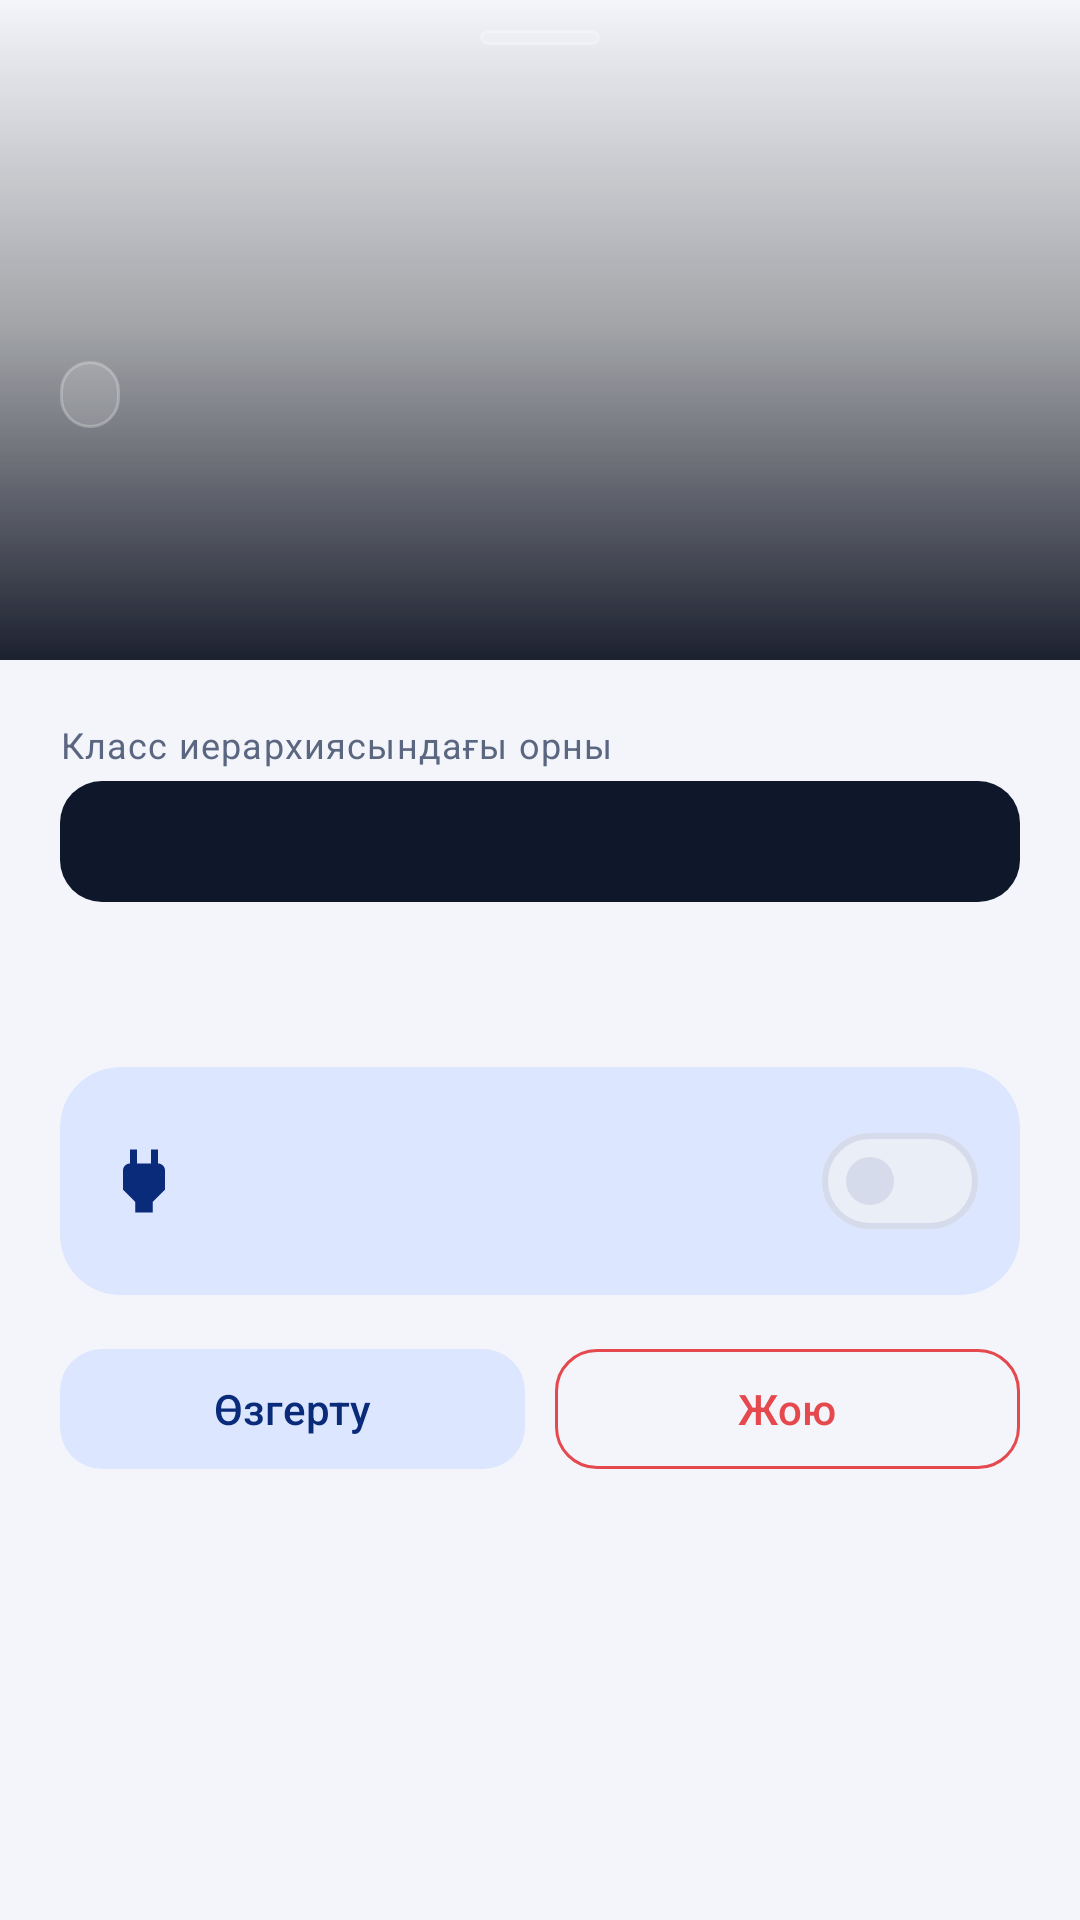

Reconstruct the res/layout file that produces this screen, plus the resources it refers to.
<!-- AndroidManifest.xml: application theme Theme.ElectroUi.Blue -->
<!-- res/layout/sheet_appliance.xml -->
<?xml version="1.0" encoding="utf-8"?>
<androidx.core.widget.NestedScrollView xmlns:android="http://schemas.android.com/apk/res/android"
    xmlns:app="http://schemas.android.com/apk/res-auto"
    android:layout_width="match_parent"
    android:layout_height="wrap_content">

    <LinearLayout
        android:layout_width="match_parent"
        android:layout_height="wrap_content"
        android:orientation="vertical">

        <FrameLayout
            android:layout_width="match_parent"
            android:layout_height="220dp">

            <ImageView
                android:id="@+id/image"
                android:layout_width="match_parent"
                android:layout_height="match_parent"
                android:contentDescription="@null"
                android:scaleType="centerCrop" />

            <View
                android:layout_width="match_parent"
                android:layout_height="match_parent"
                android:background="@drawable/bg_scrim_bottom" />

            <View
                android:layout_width="40dp"
                android:layout_height="5dp"
                android:layout_gravity="top|center_horizontal"
                android:layout_marginTop="10dp"
                android:background="@drawable/bg_glass_pill" />

            <LinearLayout
                android:layout_width="match_parent"
                android:layout_height="wrap_content"
                android:layout_gravity="bottom"
                android:orientation="vertical"
                android:padding="20dp">

                <TextView
                    android:id="@+id/type"
                    android:layout_width="wrap_content"
                    android:layout_height="wrap_content"
                    android:background="@drawable/bg_glass_pill"
                    android:paddingHorizontal="10dp"
                    android:paddingVertical="3dp"
                    android:textColor="@color/white"
                    android:textSize="12sp"
                    android:textStyle="bold" />

                <TextView
                    android:id="@+id/name"
                    android:layout_width="wrap_content"
                    android:layout_height="wrap_content"
                    android:layout_marginTop="6dp"
                    android:textColor="@color/white"
                    android:textSize="24sp"
                    android:textStyle="bold" />

                <TextView
                    android:id="@+id/brand"
                    android:layout_width="wrap_content"
                    android:layout_height="wrap_content"
                    android:textColor="#D9FFFFFF"
                    android:textSize="14sp" />
            </LinearLayout>
        </FrameLayout>

        <LinearLayout
            android:layout_width="match_parent"
            android:layout_height="wrap_content"
            android:orientation="vertical"
            android:padding="20dp">

            <TextView
                style="@style/Text.Caption"
                android:layout_width="wrap_content"
                android:layout_height="wrap_content"
                android:text="Класс иерархиясындағы орны" />

            <TextView
                android:id="@+id/path"
                style="@style/Text.Mono"
                android:layout_width="match_parent"
                android:layout_height="wrap_content"
                android:layout_marginTop="4dp"
                android:background="@drawable/bg_code"
                android:padding="12dp" />

            <TextView
                android:id="@+id/describe"
                style="@style/Text.Body"
                android:layout_width="match_parent"
                android:layout_height="wrap_content"
                android:layout_marginTop="12dp" />

            <TextView
                android:id="@+id/heating"
                android:layout_width="match_parent"
                android:layout_height="wrap_content"
                android:layout_marginTop="8dp"
                android:background="@drawable/bg_soft"
                android:drawablePadding="8dp"
                android:padding="10dp"
                android:textColor="#F07B1F"
                android:textSize="13sp"
                android:visibility="gone"
                app:drawableStartCompat="@drawable/ic_warning"
                app:drawableTint="#F07B1F" />

            <GridLayout
                android:id="@+id/grid"
                android:layout_width="match_parent"
                android:layout_height="wrap_content"
                android:layout_marginTop="12dp"
                android:columnCount="3" />

            <com.google.android.material.card.MaterialCardView
                android:layout_width="match_parent"
                android:layout_height="wrap_content"
                android:layout_marginTop="12dp"
                app:cardBackgroundColor="?attr/colorPrimaryContainer"
                app:cardElevation="0dp">

                <LinearLayout
                    android:layout_width="match_parent"
                    android:layout_height="wrap_content"
                    android:gravity="center_vertical"
                    android:orientation="horizontal"
                    android:padding="14dp">

                    <ImageView
                        android:id="@+id/plug_icon"
                        android:layout_width="28dp"
                        android:layout_height="28dp"
                        android:contentDescription="@null"
                        android:src="@drawable/ic_plug"
                        app:tint="?attr/colorOnPrimaryContainer" />

                    <LinearLayout
                        android:layout_width="0dp"
                        android:layout_height="wrap_content"
                        android:layout_marginStart="12dp"
                        android:layout_weight="1"
                        android:orientation="vertical">

                        <TextView
                            android:id="@+id/plug_title"
                            android:layout_width="wrap_content"
                            android:layout_height="wrap_content"
                            android:textColor="?attr/colorOnPrimaryContainer"
                            android:textSize="15sp"
                            android:textStyle="bold" />

                        <TextView
                            android:id="@+id/plug_sub"
                            android:layout_width="wrap_content"
                            android:layout_height="wrap_content"
                            android:textColor="?attr/colorOnPrimaryContainer"
                            android:textSize="12sp" />
                    </LinearLayout>

                    <com.google.android.material.materialswitch.MaterialSwitch
                        android:id="@+id/plug"
                        android:layout_width="wrap_content"
                        android:layout_height="wrap_content" />
                </LinearLayout>
            </com.google.android.material.card.MaterialCardView>

            <LinearLayout
                android:id="@+id/actions"
                android:layout_width="match_parent"
                android:layout_height="wrap_content"
                android:layout_marginTop="14dp"
                android:orientation="horizontal">

                <com.google.android.material.button.MaterialButton
                    android:id="@+id/btn_edit"
                    style="@style/Widget.ElectroUi.Button.Tonal"
                    android:layout_width="0dp"
                    android:layout_height="wrap_content"
                    android:layout_weight="1"
                    android:text="Өзгерту"
                    app:icon="@drawable/ic_edit" />

                <com.google.android.material.button.MaterialButton
                    android:id="@+id/btn_delete"
                    style="@style/Widget.ElectroUi.Button.Outlined"
                    android:layout_width="0dp"
                    android:layout_height="wrap_content"
                    android:layout_marginStart="10dp"
                    android:layout_weight="1"
                    android:text="Жою"
                    android:textColor="@color/danger"
                    app:icon="@drawable/ic_delete"
                    app:iconTint="@color/danger"
                    app:strokeColor="@color/danger" />
            </LinearLayout>
        </LinearLayout>
    </LinearLayout>
</androidx.core.widget.NestedScrollView>
<!-- resources referenced by this layout -->
<resources>
  <color name="danger">#E5484D</color>
  <color name="white">#FFFFFF</color>
  <!-- drawable bg_code (drawable) -->
  <?xml version="1.0" encoding="utf-8"?>
  <shape xmlns:android="http://schemas.android.com/apk/res/android"><solid android:color="@color/code_bg"/><corners android:radius="14dp"/></shape>
  <!-- drawable bg_glass_pill (drawable) -->
  <?xml version="1.0" encoding="utf-8"?>
  <shape xmlns:android="http://schemas.android.com/apk/res/android"><solid android:color="@color/glass"/><corners android:radius="100dp"/><stroke android:width="1dp" android:color="@color/glass_stroke"/></shape>
  <!-- drawable bg_scrim_bottom (drawable) -->
  <?xml version="1.0" encoding="utf-8"?>
  <shape xmlns:android="http://schemas.android.com/apk/res/android"><gradient android:angle="270" android:startColor="#00000000" android:centerColor="#55000000" android:endColor="#E6050A1A"/></shape>
  <!-- drawable bg_soft (drawable) -->
  <?xml version="1.0" encoding="utf-8"?>
  <shape xmlns:android="http://schemas.android.com/apk/res/android"><solid android:color="@color/surface_variant"/><corners android:radius="14dp"/></shape>
  <style name="Text.Body" parent="TextAppearance.Material3.BodyMedium">
          <item name="android:textColor">?attr/colorOnSurface</item>
      </style>
  <style name="Text.Caption" parent="TextAppearance.Material3.BodySmall">
          <item name="android:textColor">?attr/colorOnSurfaceVariant</item>
      </style>
  <style name="Text.Mono" parent="">
          <item name="android:fontFamily">monospace</item>
          <item name="android:textSize">12sp</item>
          <item name="android:textColor">@color/code_text</item>
      </style>
  <style name="Widget.ElectroUi.Button.Outlined" parent="Widget.Material3.Button.OutlinedButton">
          <item name="cornerRadius">14dp</item>
      </style>
  <style name="Widget.ElectroUi.Button.Tonal" parent="Widget.Material3.Button.TonalButton">
          <item name="cornerRadius">14dp</item>
      </style>
  <color name="code_bg">#0F172A</color>
  <color name="glass">#26FFFFFF</color>
  <color name="glass_stroke">#40FFFFFF</color>
  <color name="surface_variant">#EAEEF7</color>
  <color name="code_text">#C7D2FE</color>
  <color name="blue_primary">#2F6BFF</color>
  <color name="blue_container">#DCE6FF</color>
  <color name="blue_on_container">#0A2A7A</color>
  <!-- drawable bg_grad_blue (drawable) -->
  <?xml version="1.0" encoding="utf-8"?>
  <shape xmlns:android="http://schemas.android.com/apk/res/android">
      <gradient android:angle="315" android:startColor="@color/blue_grad_start" android:endColor="@color/blue_grad_end"/>
  </shape>
  <color name="bg">#F3F5FB</color>
  <color name="surface">#FFFFFF</color>
  <color name="text_primary">#121A2E</color>
  <color name="text_secondary">#5B6680</color>
  <color name="outline">#D5DBEA</color>
  <color name="on_primary">#FFFFFF</color>
  <color name="warning">#F59E0B</color>
  <style name="Widget.ElectroUi.Card" parent="Widget.Material3.CardView.Elevated">
          <item name="cardBackgroundColor">@color/surface</item>
          <item name="cardCornerRadius">20dp</item>
          <item name="cardElevation">1dp</item>
      </style>
  <style name="Widget.ElectroUi.Input" parent="Widget.Material3.TextInputLayout.OutlinedBox">
          <item name="boxCornerRadiusTopStart">14dp</item>
          <item name="boxCornerRadiusTopEnd">14dp</item>
          <item name="boxCornerRadiusBottomStart">14dp</item>
          <item name="boxCornerRadiusBottomEnd">14dp</item>
      </style>
  <style name="ThemeOverlay.ElectroUi.BottomSheet" parent="ThemeOverlay.Material3.BottomSheetDialog">
          <item name="bottomSheetStyle">@style/Widget.ElectroUi.BottomSheet</item>
      </style>
  <color name="blue_grad_start">#1E3A8A</color>
  <color name="blue_grad_end">#3B6CFF</color>
  <style name="Widget.ElectroUi.BottomSheet" parent="Widget.Material3.BottomSheet.Modal">
          <item name="backgroundTint">@color/surface</item>
      </style>
</resources>
